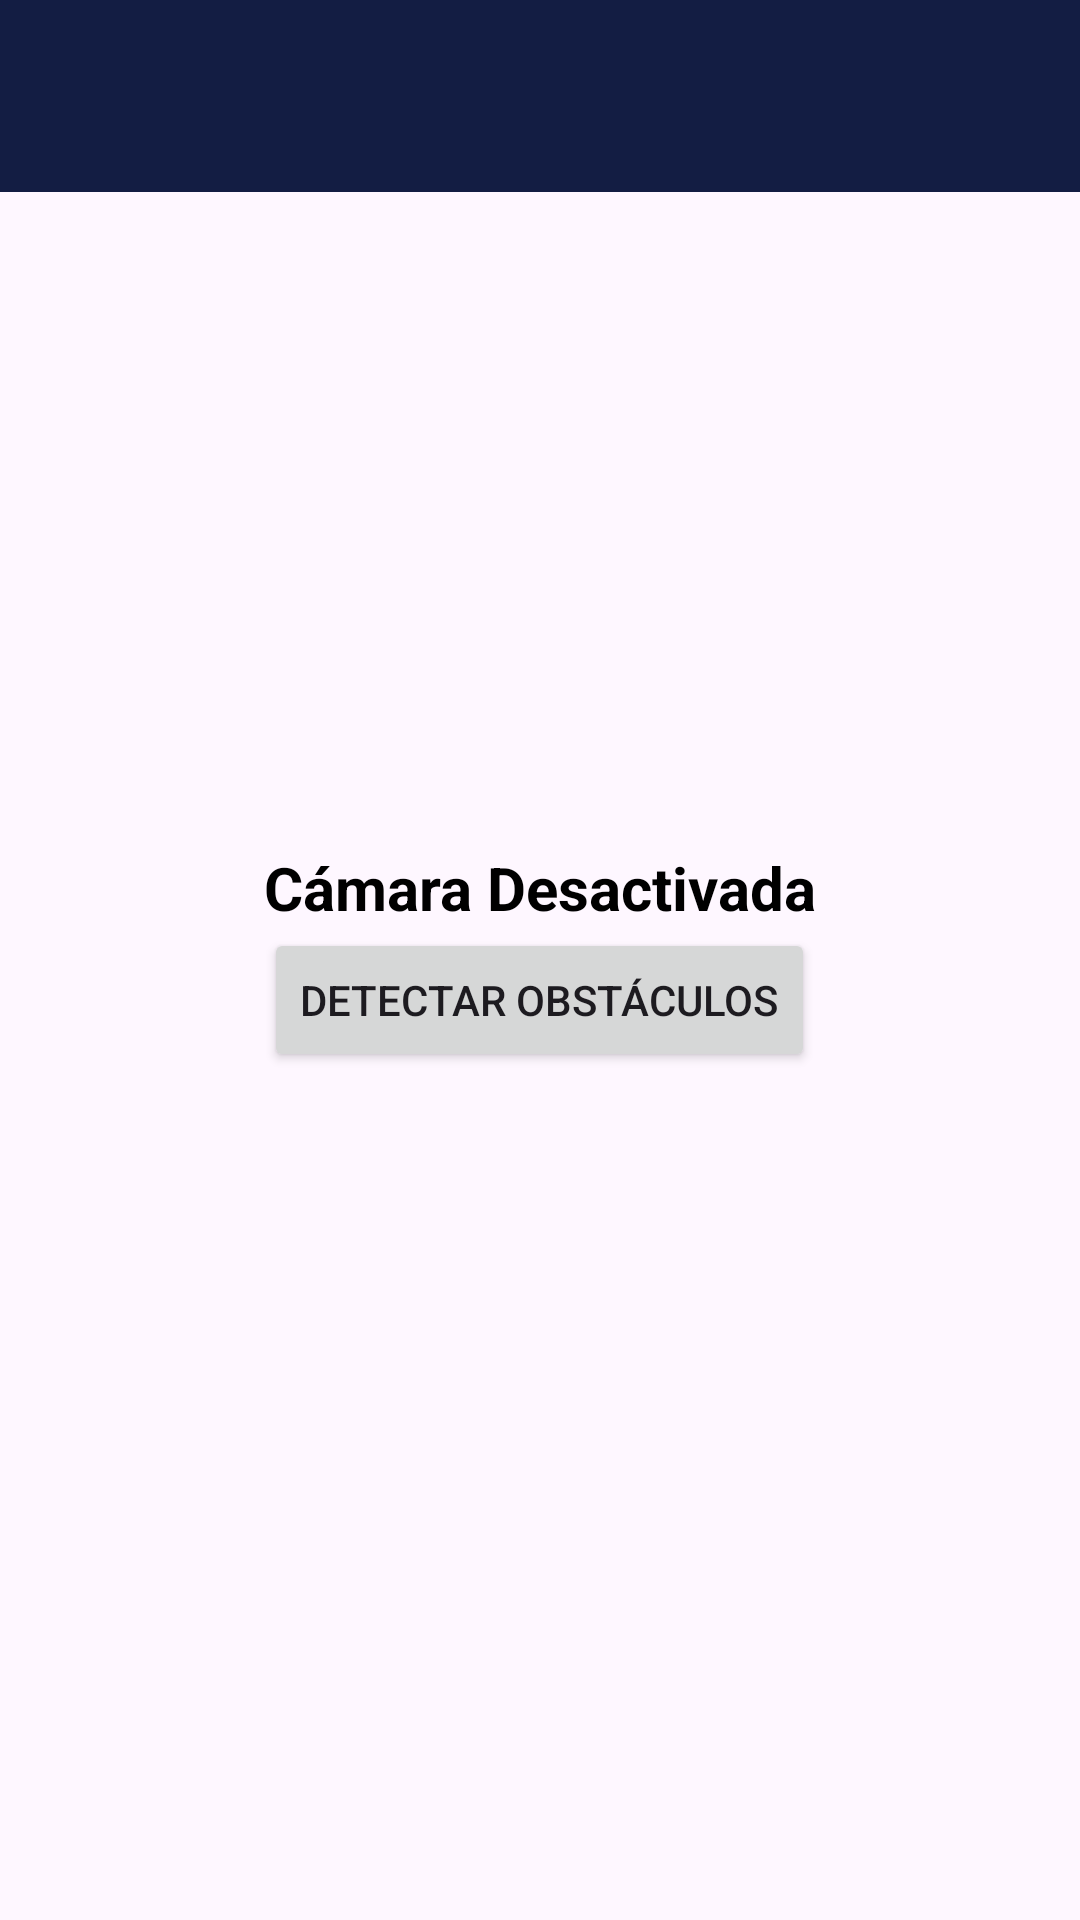

Reconstruct the res/layout file that produces this screen, plus the resources it refers to.
<!-- AndroidManifest.xml: application theme Theme.Upp_app2 -->
<!-- res/layout/activity_camera_off.xml -->
<?xml version="1.0" encoding="utf-8"?>

<androidx.coordinatorlayout.widget.CoordinatorLayout xmlns:android="http://schemas.android.com/apk/res/android"
    xmlns:app="http://schemas.android.com/apk/res-auto"
    xmlns:tools="http://schemas.android.com/tools"
    android:layout_width="match_parent"
    android:layout_height="match_parent"
    tools:context=".Sensibilidad">

    <LinearLayout
        android:layout_width="match_parent"
        android:layout_height="match_parent"
        android:orientation="vertical"
        android:gravity="center">

        
        <TextView
            android:id="@+id/tvCameraStatus"
            android:layout_width="wrap_content"
            android:layout_height="wrap_content"
            android:text="Cámara Desactivada"
            android:textColor="@color/black"
            android:textSize="20sp"
            android:textStyle="bold"
            android:visibility="visible" />

        
        <TextureView
            android:id="@+id/textureView"
            android:layout_width="match_parent"
            android:layout_height="300dp"
            android:visibility="gone" />

        
        <TextView
            android:id="@+id/tvObstacleDetection"
            android:layout_width="wrap_content"
            android:layout_height="wrap_content"
            android:text="Detección de Obstáculos Activada"
            android:textColor="@color/black"
            android:textSize="20sp"
            android:textStyle="bold"
            android:visibility="gone" />

        
        <Button
            android:id="@+id/btnDetectObstacles"
            android:layout_width="wrap_content"
            android:layout_height="wrap_content"
            android:text="Detectar Obstáculos"
            android:visibility="visible" />

    </LinearLayout>

    <com.google.android.material.appbar.AppBarLayout
        android:layout_width="match_parent"
        android:layout_height="wrap_content"
        android:fitsSystemWindows="true">

        <androidx.appcompat.widget.Toolbar
            android:id="@+id/toolbar_main"
            android:layout_width="match_parent"
            android:layout_height="?attr/actionBarSize"
            android:background="@color/azulMarino"
            android:theme="@style/ToolbarTheme"
            app:layout_scrollFlags="scroll|enterAlways" />

    </com.google.android.material.appbar.AppBarLayout>

</androidx.coordinatorlayout.widget.CoordinatorLayout>
<!-- resources referenced by this layout -->
<resources>
  <color name="azulMarino">#131D43</color>
  <color name="black">#FF000000</color>
  <style name="ToolbarTheme" parent="ThemeOverlay.AppCompat.Dark.ActionBar">
          <item name="android:textColorSecondary">@android:color/white</item>
      </style>
  <style name="Theme.Upp_app2" parent="Theme.Material3.Light.NoActionBar">
          
          
  
          <item name="windowActionBar">false</item>
          <item name="windowNoTitle">true</item>
      </style>
</resources>
